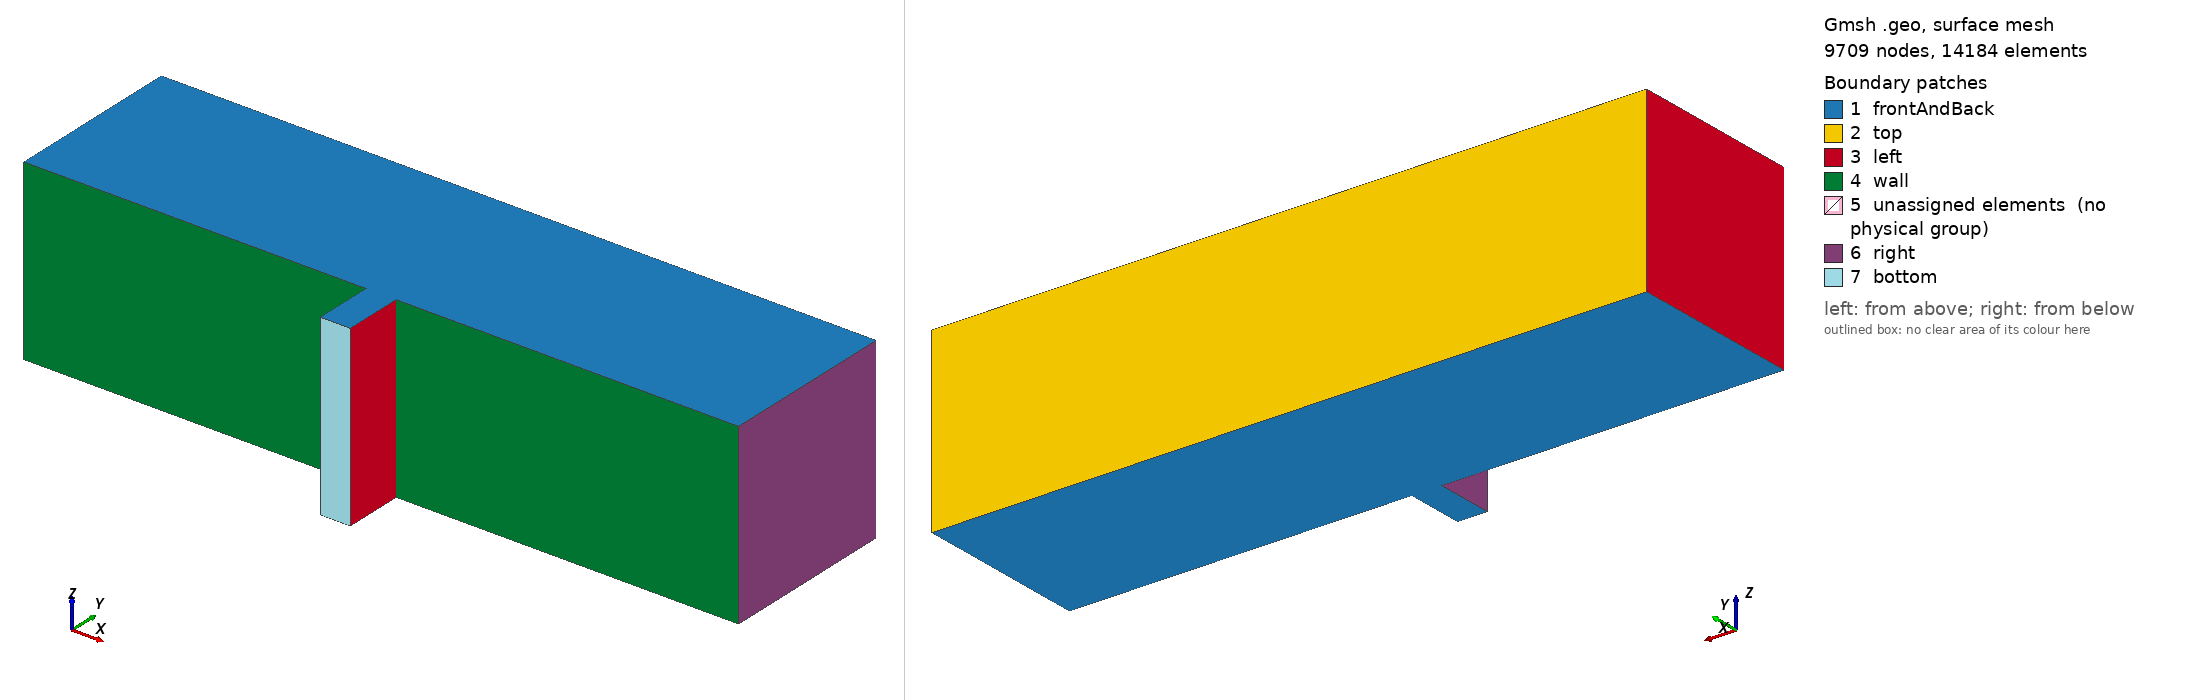

Gmsh geometry script, surface-meshed: 9709 nodes, 14184 surface elements. Boundary patches (legend numbers): 1 frontAndBack, 2 top, 3 left, 4 wall, 5 unassigned elements (no physical group), 6 right, 7 bottom. Left view from above one corner, right view from below the opposite corner. Legend entries are the model's physical surfaces; 'unassigned elements' are surfaces in no physical group. The drawing asked Gmsh for element sizes between 1% and 20% of the model's largest extent; the script's own settings can give other sizes.

=== mesh2.geo (drawn) ===
lc = 20;
lcmin=5;
z=0;
zmax=300;
xmin=-600;
xmax=600;
ymax=0;
ymin=-400;
y_pip_top=-300;
x_pip_left=-25;
x_pip_right=25;

//points
Point(1) = {xmin,ymin,z, lc};
Point(2) = {xmax,ymin,z, lc} ;
Point(3) = {xmax,ymax,z, lc} ;
Point(4) = {xmin,ymax,z, lc} ;
//new points 
Point(5) = {xmin, y_pip_top, z, lc};
Point(6) = {x_pip_left, y_pip_top, z, lc};
Point(7) = {x_pip_left, ymin, z, lc};
Point(8) = {x_pip_right, ymin, z, lc};
Point(9) = {x_pip_right, y_pip_top, z, lc};
Point(10) = {xmax, y_pip_top, z, lc};
Point(11) = {x_pip_left, ymax, z, lc};
Point(12) = {x_pip_right, ymax, z, lc};


Line(1) = {7, 8};

Line(2) = {8, 9};

Line(3) = {9, 10};

Line(4) = {10, 3};

Line(5) = {3, 12};

Line(6) = {12, 11};

Line(7) = {11, 4};

Line(8) = {4, 5};

Line(9) = {5, 6};

Line(10) = {6, 7};

Line(11) = {11, 6};

Line(12) = {12, 9};

Line(13) = {6, 9};

Line Loop(1) = {7, 8, 9, -11};

Plane Surface(1) = {1};

Line Loop(2) = {11, 13, -12, 6};

Plane Surface(2) = {2};

Line Loop(3) = {12, 3, 4, 5};

Plane Surface(3) = {3};

Line Loop(4) = {-13, 2, 1, 10};

Plane Surface(4) = {4};

//refine
Point(200) = {(x_pip_left+x_pip_right)/2, ymin, z, lc};
Point(201) = {(x_pip_left+x_pip_right)/2, ymax, z, lc};
Line(200)={200,201};
Field[1] = Attractor;
Field[1].NNodesByEdge = 400;
Field[1].EdgesList = {200};

Field[2] = Threshold;
Field[2].IField = 1;
Field[2].LcMin = lcmin; // minimum cell size is 2m
Field[2].LcMax = lc;
Field[2].DistMin = (x_pip_right-x_pip_left)*3;
Field[2].DistMax = (x_pip_right-x_pip_left)*8;

Field[7] = Min;
Field[7].FieldsList = {2};
Background Field = 7;

Extrude {0, 0, zmax} {
Surface{1,2,3,4};
Layers{20};
Recombine;
}

Physical Volume("layer2A") = {1,2,3};
Physical Volume("layer2B") = {4};
Physical Surface("frontAndBack") = {222,244,266,288,  1,2,4,3};
Physical Surface("wall") = {217,257};
Physical Surface("bottom") = {283};
Physical Surface("left") = {213,287};
Physical Surface("top") = {209,243,265};
Physical Surface("right") = {261,279};
